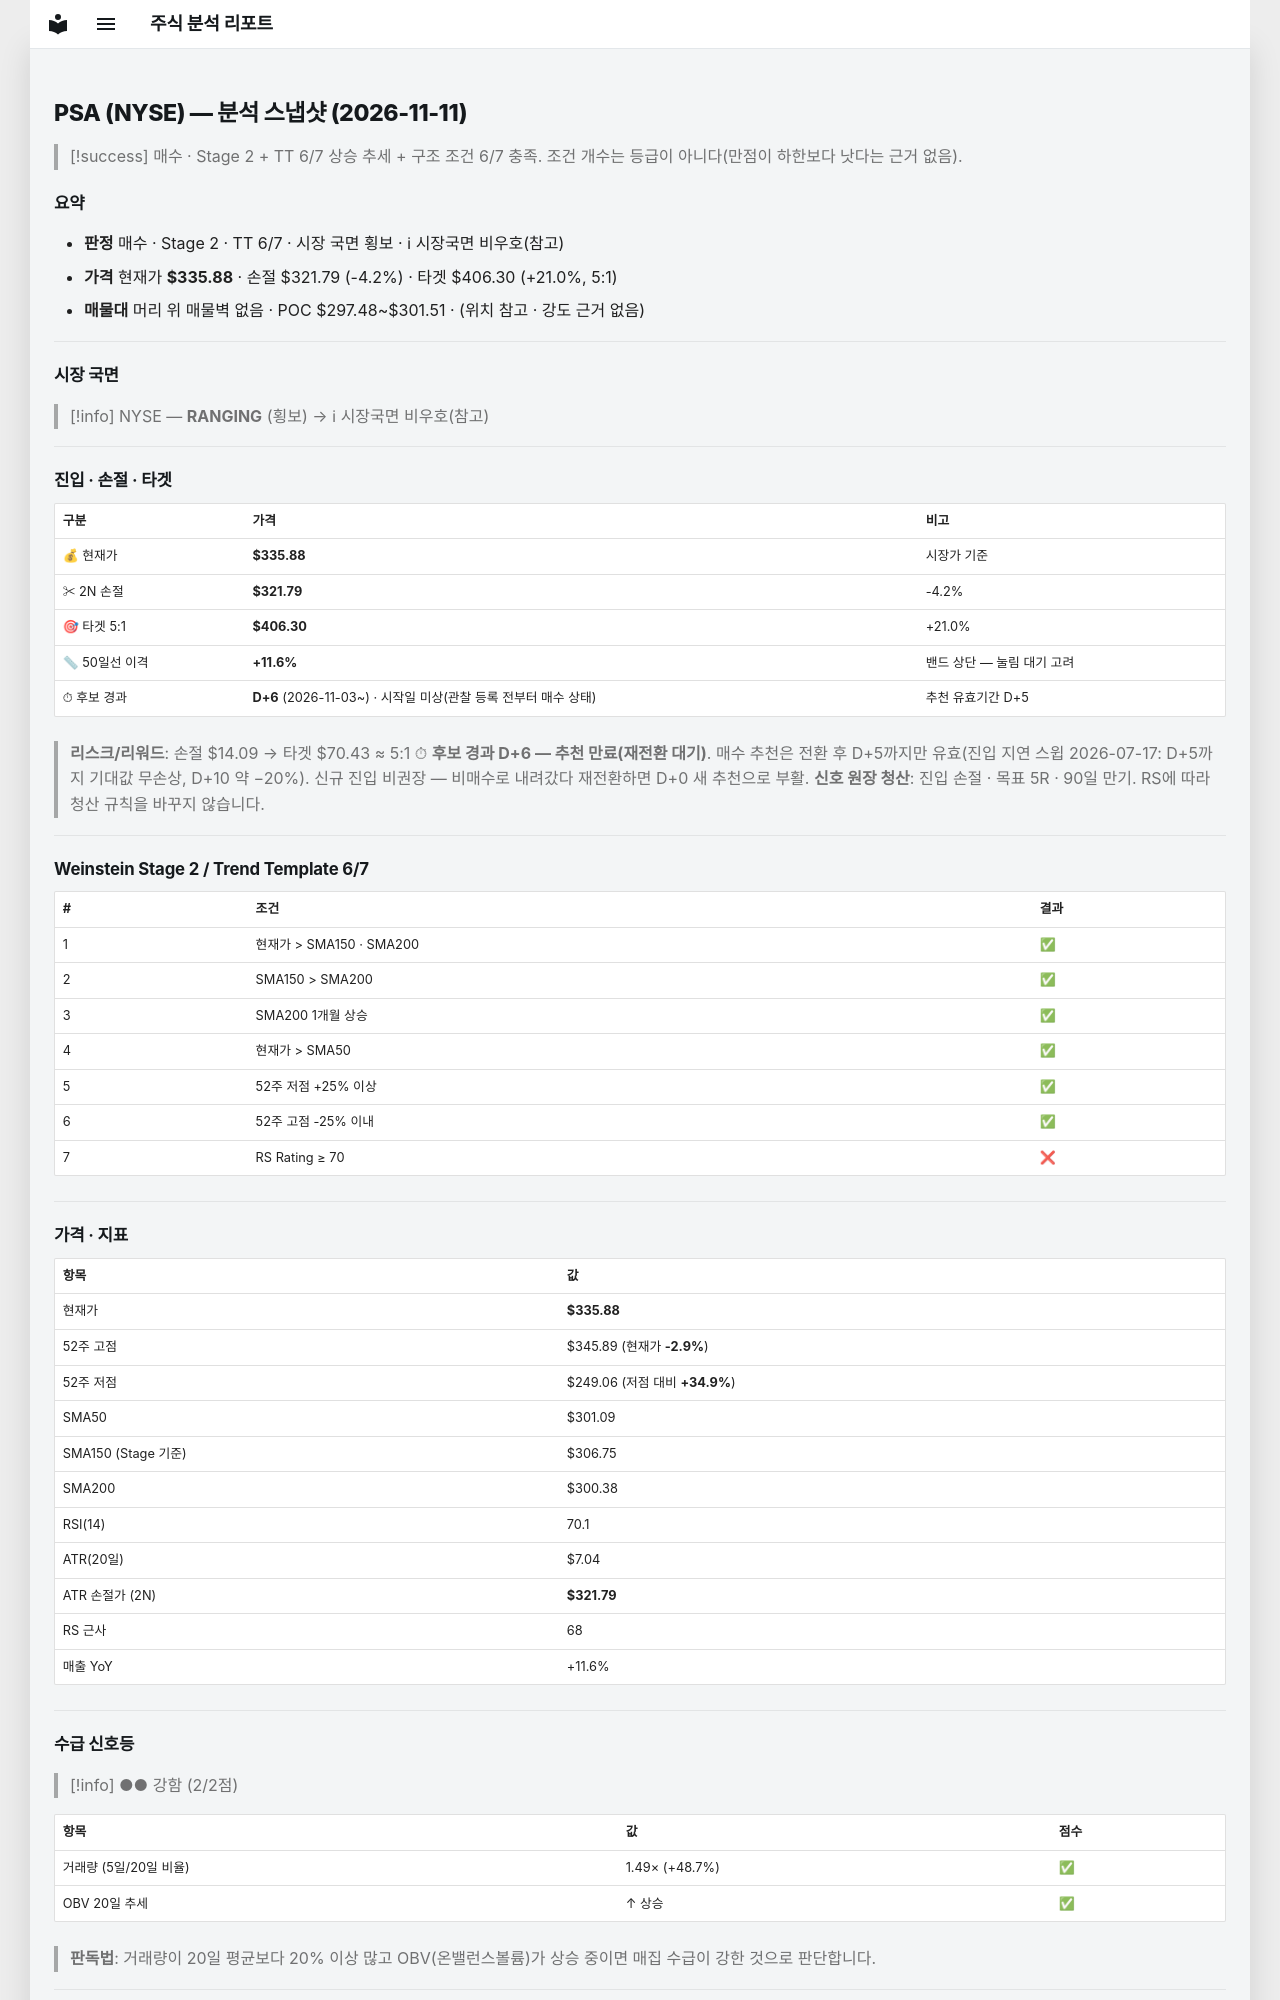

repository: soloandco/stock-reports · page: snapshots/PSA-2026-11-11/index.html · generator: mkdocs

---
type: analysis-snapshot
title: PSA 분석 스냅샷
ticker: PSA
market: NYSE
created: 2026-11-11
updated: 2026-11-11
bar-date: 2026-11-10
verdict: 매수관찰
real-rr: 0.40
sma50-gap-pct: 11.6
candidate-days: 6
candidate-since: 2026-11-03
candidate-start-unknown: true
weekly-position: 저항대아래
weekly-overhead-price: 341.46
weekly-overhead-pct: 1.7
stage: 2
trend-template-score: 6
tt-max: 7
ma-set: sma-50-150-200
price: 335.875
stop-price: 321.7891640413901
market-regime: RANGING
supply-demand-score: 2/2
supply-demand-label: 강함
status: tracking
tags:
  - stock-agent
  - watchlist
  - PSA
  - analysis
related:
  - "[[analysis-template]]"
---

# PSA (NYSE) — 분석 스냅샷 (2026-11-11)

> [!success] 매수 · Stage 2 + TT 6/7
> 상승 추세 + 구조 조건 6/7 충족. 조건 개수는 등급이 아니다(만점이 하한보다 낫다는 근거 없음).

## 요약

- **판정** 매수 · Stage 2 · TT 6/7 · 시장 국면 횡보 · ℹ 시장국면 비우호(참고)
- **가격** 현재가 **$335.88** · 손절 $321.79 (-4.2%) · 타겟 $406.30 (+21.0%, 5:1)
- **매물대** 머리 위 매물벽 없음 · POC $297.48~$301.51 · (위치 참고 · 강도 근거 없음)

---

## 시장 국면

> [!info] NYSE — **RANGING** (횡보) → ℹ 시장국면 비우호(참고)

---

## 진입 · 손절 · 타겟

| 구분 | 가격 | 비고 |
|------|------|------|
| 💰 현재가 | **$335.88** | 시장가 기준 |
| ✂ 2N 손절 | **$321.79** | -4.2% |
| 🎯 타겟 5:1 | **$406.30** | +21.0% |
| 📏 50일선 이격 | **+11.6%** | 밴드 상단 — 눌림 대기 고려 |
| ⏱ 후보 경과 | **D+6** (2026-11-03~) · 시작일 미상(관찰 등록 전부터 매수 상태) | 추천 유효기간 D+5 |

> **리스크/리워드**: 손절 $14.09 → 타겟 $70.43 ≈ 5:1
> ⏱ **후보 경과 D+6 — 추천 만료(재전환 대기)**. 매수 추천은 전환 후 D+5까지만 유효(진입 지연 스윕 2026-07-17: D+5까지 기대값 무손상, D+10 약 −20%). 신규 진입 비권장 — 비매수로 내려갔다 재전환하면 D+0 새 추천으로 부활.
> **신호 원장 청산**: 진입 손절 · 목표 5R · 90일 만기. RS에 따라 청산 규칙을 바꾸지 않습니다.

---

## Weinstein Stage 2 / Trend Template 6/7

| # | 조건 | 결과 |
|---|------|------|
| 1 | 현재가 > SMA150 · SMA200 | ✅ |
| 2 | SMA150 > SMA200 | ✅ |
| 3 | SMA200 1개월 상승 | ✅ |
| 4 | 현재가 > SMA50 | ✅ |
| 5 | 52주 저점 +25% 이상 | ✅ |
| 6 | 52주 고점 -25% 이내 | ✅ |
| 7 | RS Rating ≥ 70 | ❌ |

---

## 가격 · 지표

| 항목 | 값 |
|------|---|
| 현재가 | **$335.88** |
| 52주 고점 | $345.89 (현재가 **-2.9%**) |
| 52주 저점 | $249.06 (저점 대비 **+34.9%**) |
| SMA50 | $301.09 |
| SMA150 (Stage 기준) | $306.75 |
| SMA200 | $300.38 |
| RSI(14) | 70.1 |
| ATR(20일) | $7.04 |
| ATR 손절가 (2N) | **$321.79** |
| RS 근사 | 68 |
| 매출 YoY | +11.6% |

---
## 수급 신호등

> [!info] ●● 강함 (2/2점)

| 항목 | 값 | 점수 |
|------|------|------|
| 거래량 (5일/20일 비율) | 1.49× (+48.7%) | ✅ |
| OBV 20일 추세 | ↑ 상승 | ✅ |

> **판독법**: 거래량이 20일 평균보다 20% 이상 많고 OBV(온밸런스볼륨)가 상승 중이면 매집 수급이 강한 것으로 판단합니다.

---
